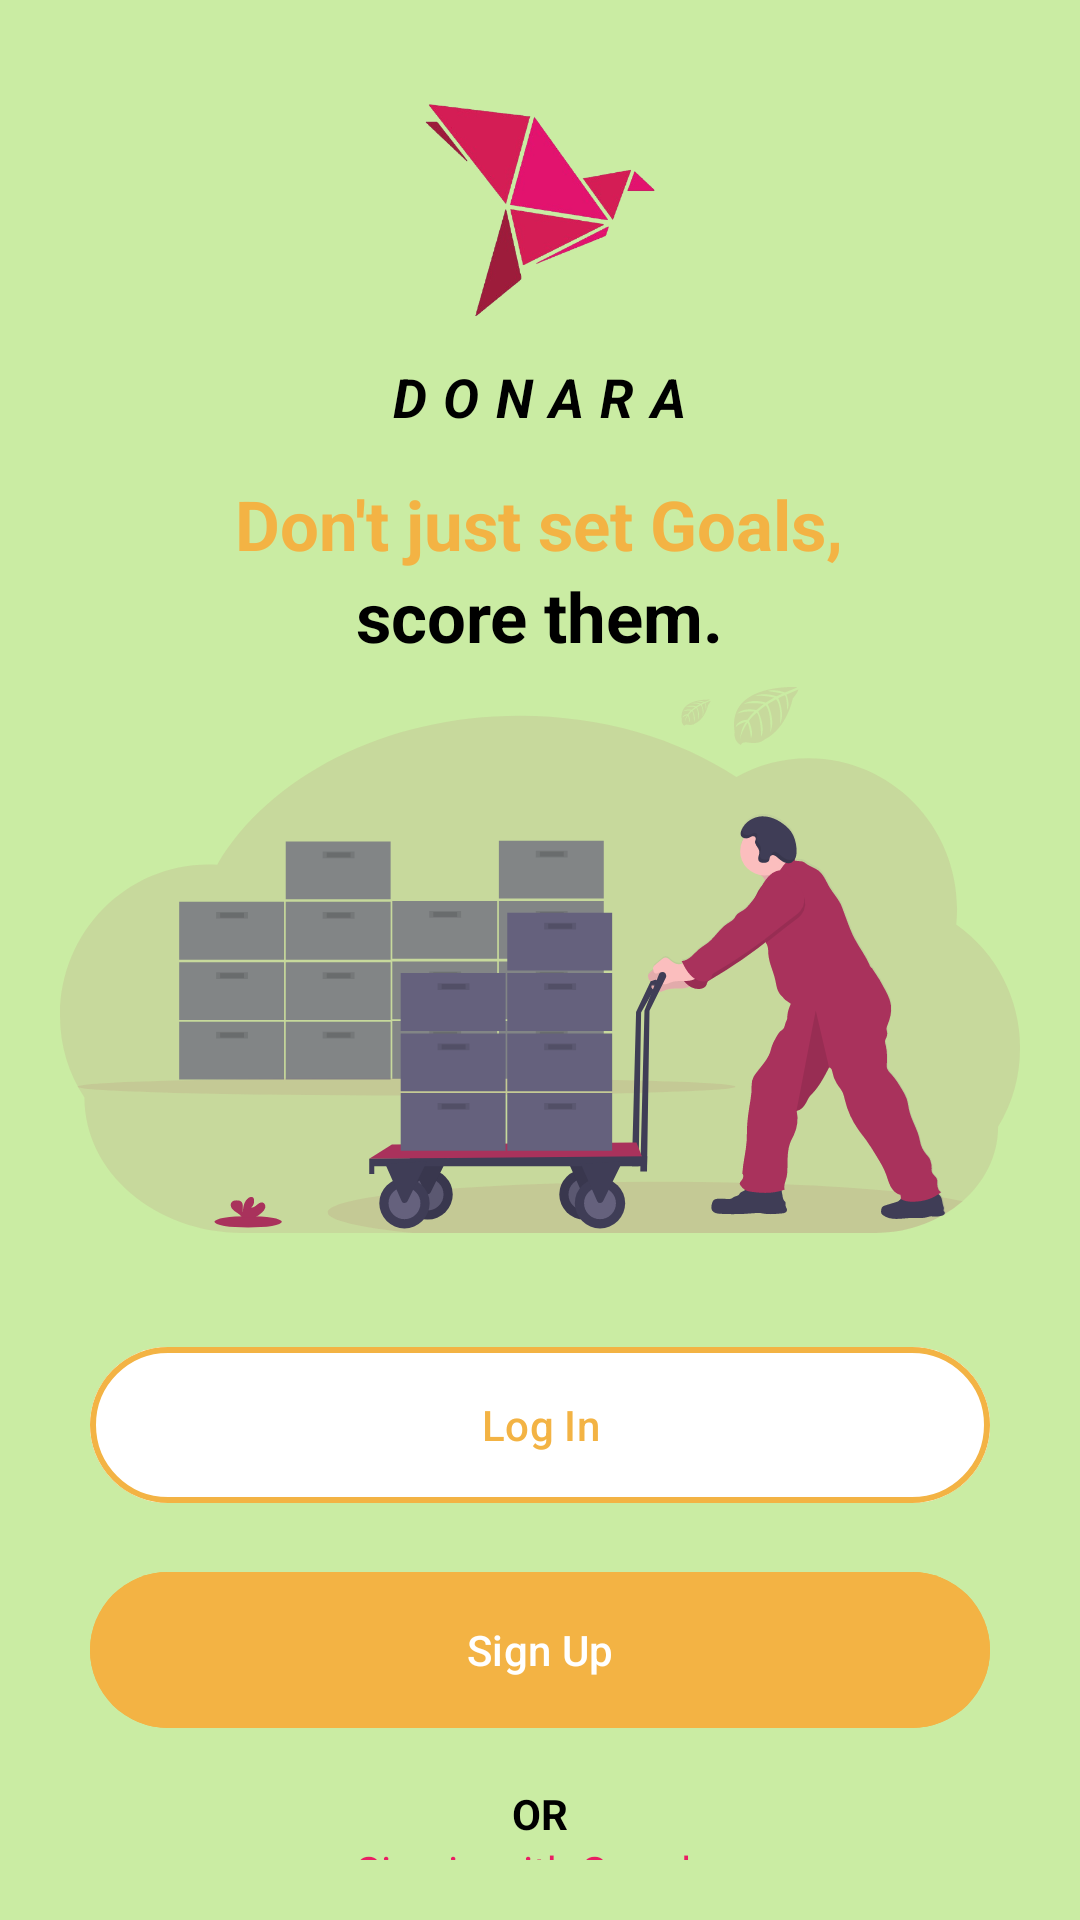

Android layout source for this screen:
<!-- AndroidManifest.xml: application theme Theme.Moverse -->
<!-- res/layout/activity_log_opt.xml -->
<?xml version="1.0" encoding="utf-8"?>
<LinearLayout xmlns:android="http://schemas.android.com/apk/res/android"
    xmlns:app="http://schemas.android.com/apk/res-auto"
    xmlns:tools="http://schemas.android.com/tools"
    android:id="@+id/main"
    android:layout_width="match_parent"
    android:layout_height="match_parent"
    android:background="@color/bg_screen4"
    android:gravity="center_horizontal"
    android:orientation="vertical"
    android:padding="20dp"
    tools:context=".MainActivity">

    <ImageView
        android:layout_width="100dp"
        android:layout_height="100dp"
        android:src="@drawable/logo" />

    <TextView
        android:layout_width="wrap_content"
        android:layout_height="wrap_content"
        android:text="DONARA"
        android:letterSpacing="0.3"
        android:textColor="@color/black"
        android:textSize="18sp"
        android:textStyle="bold|italic" />

    <TextView
        android:layout_width="wrap_content"
        android:layout_height="wrap_content"
        android:layout_marginTop="15dp"
        android:text="Don't just set Goals,"
        android:textColor="@color/tt"
        android:textSize="23sp"
        android:textStyle="bold" />

    <TextView

        android:layout_width="wrap_content"
        android:layout_height="30dp"
        android:text="score them."
        android:textColor="@color/black"
        android:textSize="23sp"
        android:textStyle="bold" />

    <ImageView
        android:layout_width="match_parent"
        android:layout_height="200dp"
        android:src="@drawable/img" />

    <com.google.android.material.button.MaterialButton
        android:layout_width="match_parent"
        android:layout_height="60dp"
        android:layout_marginHorizontal="10dp"
        android:layout_marginTop="25dp"
        android:backgroundTint="@color/white"
        android:text="Log In"

        android:textColor="@color/tt"

        app:cornerRadius="50dp"
        app:strokeColor="@color/tt"
        app:strokeWidth="2dp" />
    <com.google.android.material.button.MaterialButton
        android:id="@+id/btnSignUp"
        android:layout_width="match_parent"
        android:layout_height="60dp"
        android:layout_marginHorizontal="10dp"
        android:layout_marginTop="15dp"
        android:backgroundTint="@color/tt"
        android:text="Sign Up"
        android:textColor="@color/white"
        app:cornerRadius="50dp"
        />
    <TextView
        android:layout_width="wrap_content"
        android:layout_height="wrap_content"
        android:text="OR"
        android:textColor="@color/black"
        android:textStyle="bold"
        android:layout_marginTop="15dp"
        />
    <TextView
        android:layout_width="wrap_content"
        android:layout_height="wrap_content"
        android:text="Sign in with Google."
        android:textColor="#E91E63"/>
</LinearLayout>
<!-- resources referenced by this layout -->
<resources>
  <color name="bg_screen4">#CAECA3</color>
  <color name="black">#000000</color>
  <color name="tt">#f3b344</color>
  <color name="white">#FFFFFF</color>
  <!-- drawable img: vector/xml drawable (drawable, 34816 chars, omitted) -->
  <!-- drawable logo: png bitmap (drawable, 72796 bytes) -->
  <style name="Theme.Moverse" parent="Base.Theme.Moverse" />
  <style name="Base.Theme.Moverse" parent="Theme.Material3.Light.NoActionBar">
          
          
      </style>
</resources>
